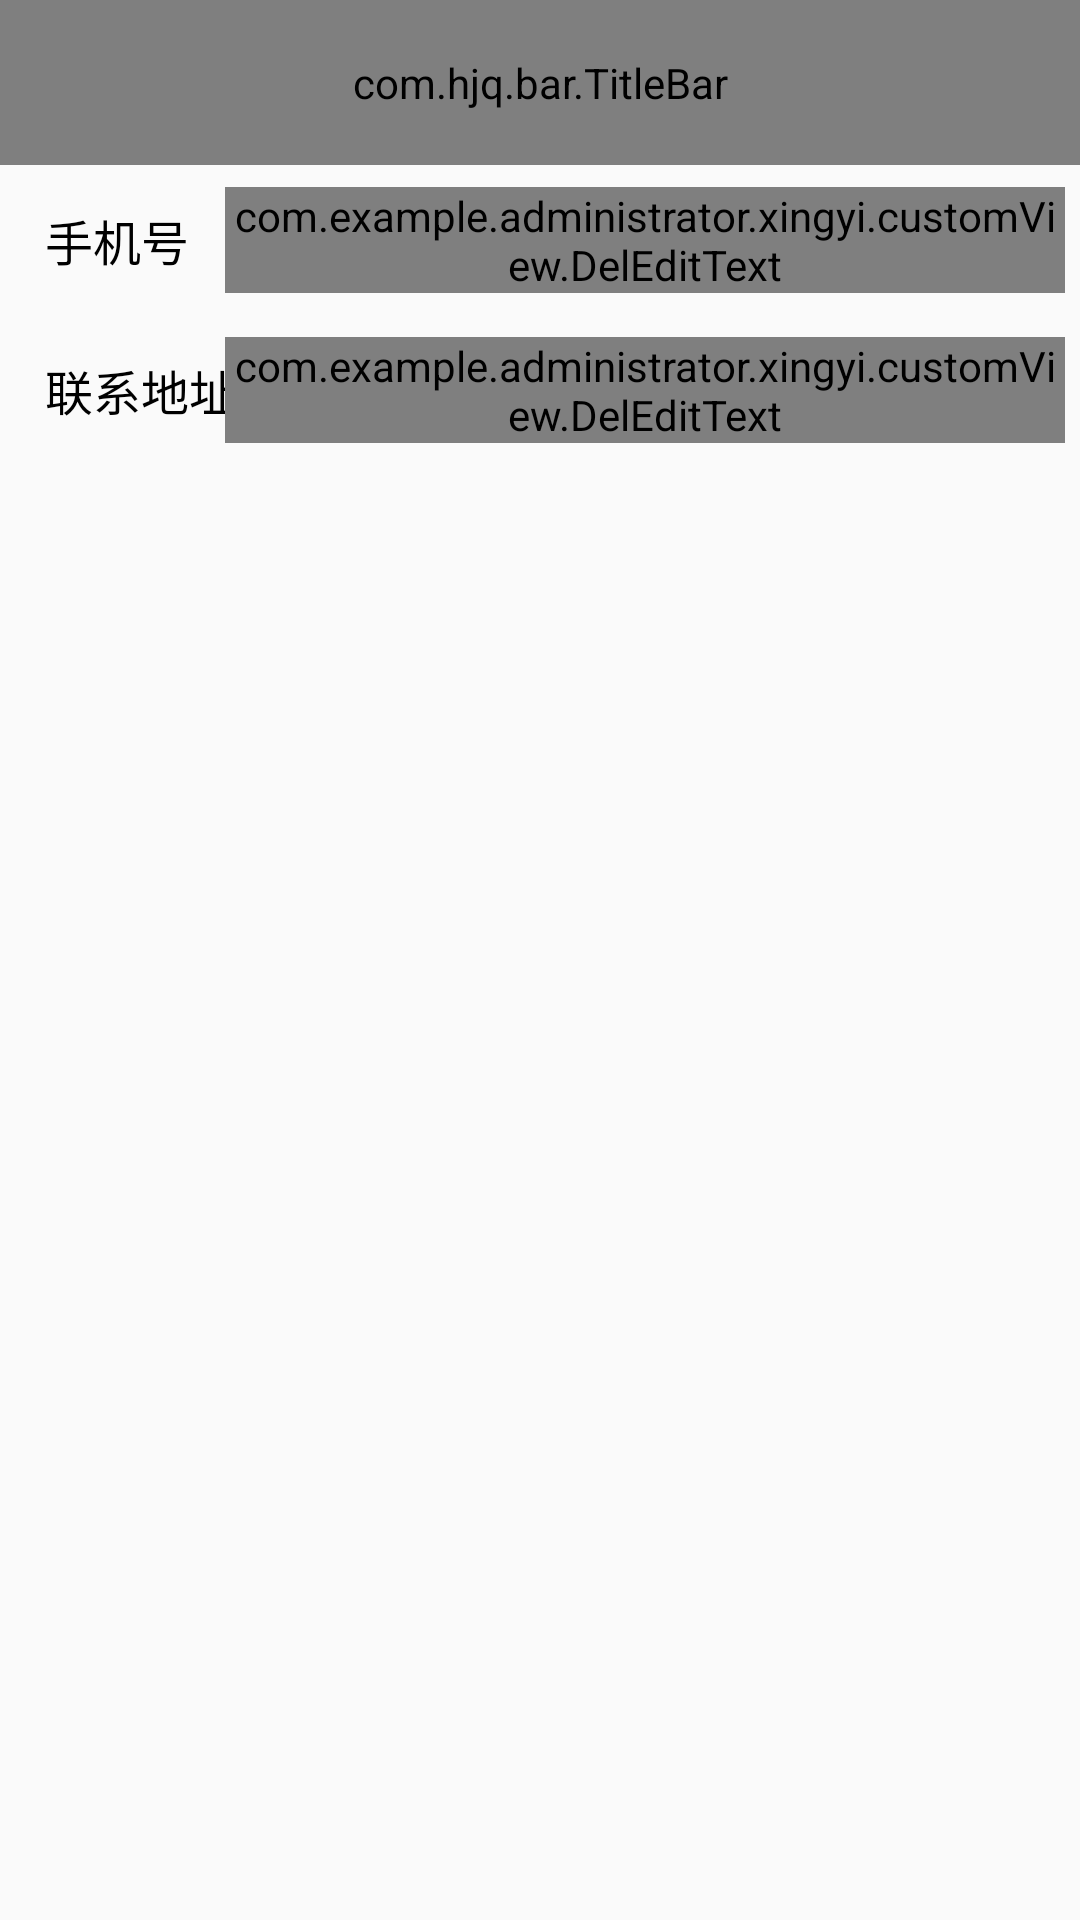

Write the Android layout XML for this screen, with the resource values it uses.
<!-- AndroidManifest.xml: application theme BaseAppTheme -->
<!-- res/layout/activity_edit_person.xml -->
<?xml version="1.0" encoding="utf-8"?>
<LinearLayout xmlns:android="http://schemas.android.com/apk/res/android"
    xmlns:app="http://schemas.android.com/apk/res-auto"
    xmlns:tools="http://schemas.android.com/tools"
    android:layout_width="match_parent"
    android:layout_height="match_parent"
    android:orientation="vertical"
    tools:context=".more.person.EditPersonActivity">
    <com.hjq.bar.TitleBar
        android:id="@+id/title_edit_person"
        android:layout_width="match_parent"
        android:layout_height="@dimen/dp_55"
        app:icon_left="@drawable/ic_back"
        app:title_right="完成"
        app:color_right="@color/tab_checked"
        app:size_right="17sp"
        app:size_title="20sp"
        app:color_title="@color/black"
        app:title="修改信息" />
    <RelativeLayout
        android:layout_width="match_parent"
        android:layout_height="@dimen/dp_50">
        <TextView
            android:id="@+id/tv_edit_tel"
            android:layout_width="wrap_content"
            android:layout_height="wrap_content"
            android:layout_centerVertical="true"
            android:layout_marginStart="@dimen/dp_15"
            android:textColor="@color/black"
            android:textSize="16sp"
            android:text="手机号"/>
        <com.example.administrator.xingyi.customView.DelEditText
            android:id="@+id/et_edit_tel"
            android:layout_width="@dimen/dp_280"
            android:layout_height="wrap_content"
            android:layout_centerVertical="true"
            android:layout_alignParentEnd="true"
            android:textColor="@color/black"
            android:textColorHint="@color/tv_gray_deep"
            android:layout_marginBottom="@dimen/margin_normal"
            android:layout_marginEnd="@dimen/dp_5"
            android:hint="5201314"
            android:textSize="16sp"
            android:background="@null"/>
        <View
            android:layout_width="match_parent"
            android:layout_height="@dimen/dp_0.5"
            android:layout_below="@+id/et_edit_tel"
            android:layout_marginStart="@dimen/margin_normal"
            android:background="@color/tv_gray_deep"/>
    </RelativeLayout>
    <RelativeLayout
        android:layout_width="match_parent"
        android:layout_height="@dimen/dp_50">
        <TextView
            android:id="@+id/tv_edit_address"
            android:layout_width="wrap_content"
            android:layout_height="wrap_content"
            android:layout_centerVertical="true"
            android:layout_marginStart="@dimen/dp_15"
            android:textColor="@color/black"
            android:textSize="16sp"
            android:text="联系地址"/>
        <com.example.administrator.xingyi.customView.DelEditText
            android:id="@+id/et_edit_address"
            android:layout_width="@dimen/dp_280"
            android:layout_height="wrap_content"
            android:layout_centerVertical="true"
            android:layout_alignParentEnd="true"
            android:textColor="@color/black"
            android:textColorHint="@color/tv_gray_deep"
            android:layout_marginEnd="@dimen/dp_5"
            android:hint="未知"
            android:layout_marginBottom="@dimen/margin_normal"
            android:textSize="16sp"
            android:background="@null"/>
        <View
            android:layout_width="match_parent"
            android:layout_height="@dimen/dp_0.5"
            android:layout_below="@+id/et_edit_address"
            android:layout_marginStart="@dimen/margin_normal"
            android:background="@color/tv_gray_deep"/>
    </RelativeLayout>
</LinearLayout>
<!-- resources referenced by this layout -->
<resources>
  <color name="black">#000000</color>
  <color name="tab_checked">#2D86C6</color>
  <color name="tv_gray_deep">#818181</color>
  <dimen name="dp_0.5">0.5dp</dimen>
  <dimen name="dp_15">15dp</dimen>
  <dimen name="dp_280">280dp</dimen>
  <dimen name="dp_5">5dp</dimen>
  <dimen name="dp_50">50dp</dimen>
  <dimen name="dp_55">55dp</dimen>
  <dimen name="margin_normal">12dp</dimen>
  <!-- drawable ic_back (drawable) -->
  <vector android:autoMirrored="true" android:height="24dp"
      android:viewportHeight="1024" android:viewportWidth="1024"
      android:width="24dp" xmlns:android="http://schemas.android.com/apk/res/android">
      <path android:fillColor="#2D86C6" android:pathData="M877.22,491.81M758.53,949.98c12.51,-12.51 13.25,-31.87 2.05,-43.78L384.1,529.7c-16.16,-15.33 -16.1,-19.33 0,-35.42L760.58,117.82c11.23,-11.87 10.46,-31.26 -2.05,-43.78 -12.74,-12.74 -32.61,-13.44 -44.45,-1.63L295.87,490.59C290.72,495.74 288.42,502.46 288,509.38l0,5.25c0.45,6.94 2.75,13.63 7.87,18.78l418.18,418.18C725.92,963.39 745.82,962.69 758.53,949.98z"/>
  </vector>
  <style name="BaseAppTheme" parent="Theme.AppCompat.Light.DarkActionBar">
          <item name="windowNoTitle">true</item>
          <item name="colorPrimary">@color/tab_checked</item>
          <item name="colorPrimaryDark">@color/tab_checked</item>
          <item name="colorAccent">@color/tab_checked</item>
      </style>
</resources>
